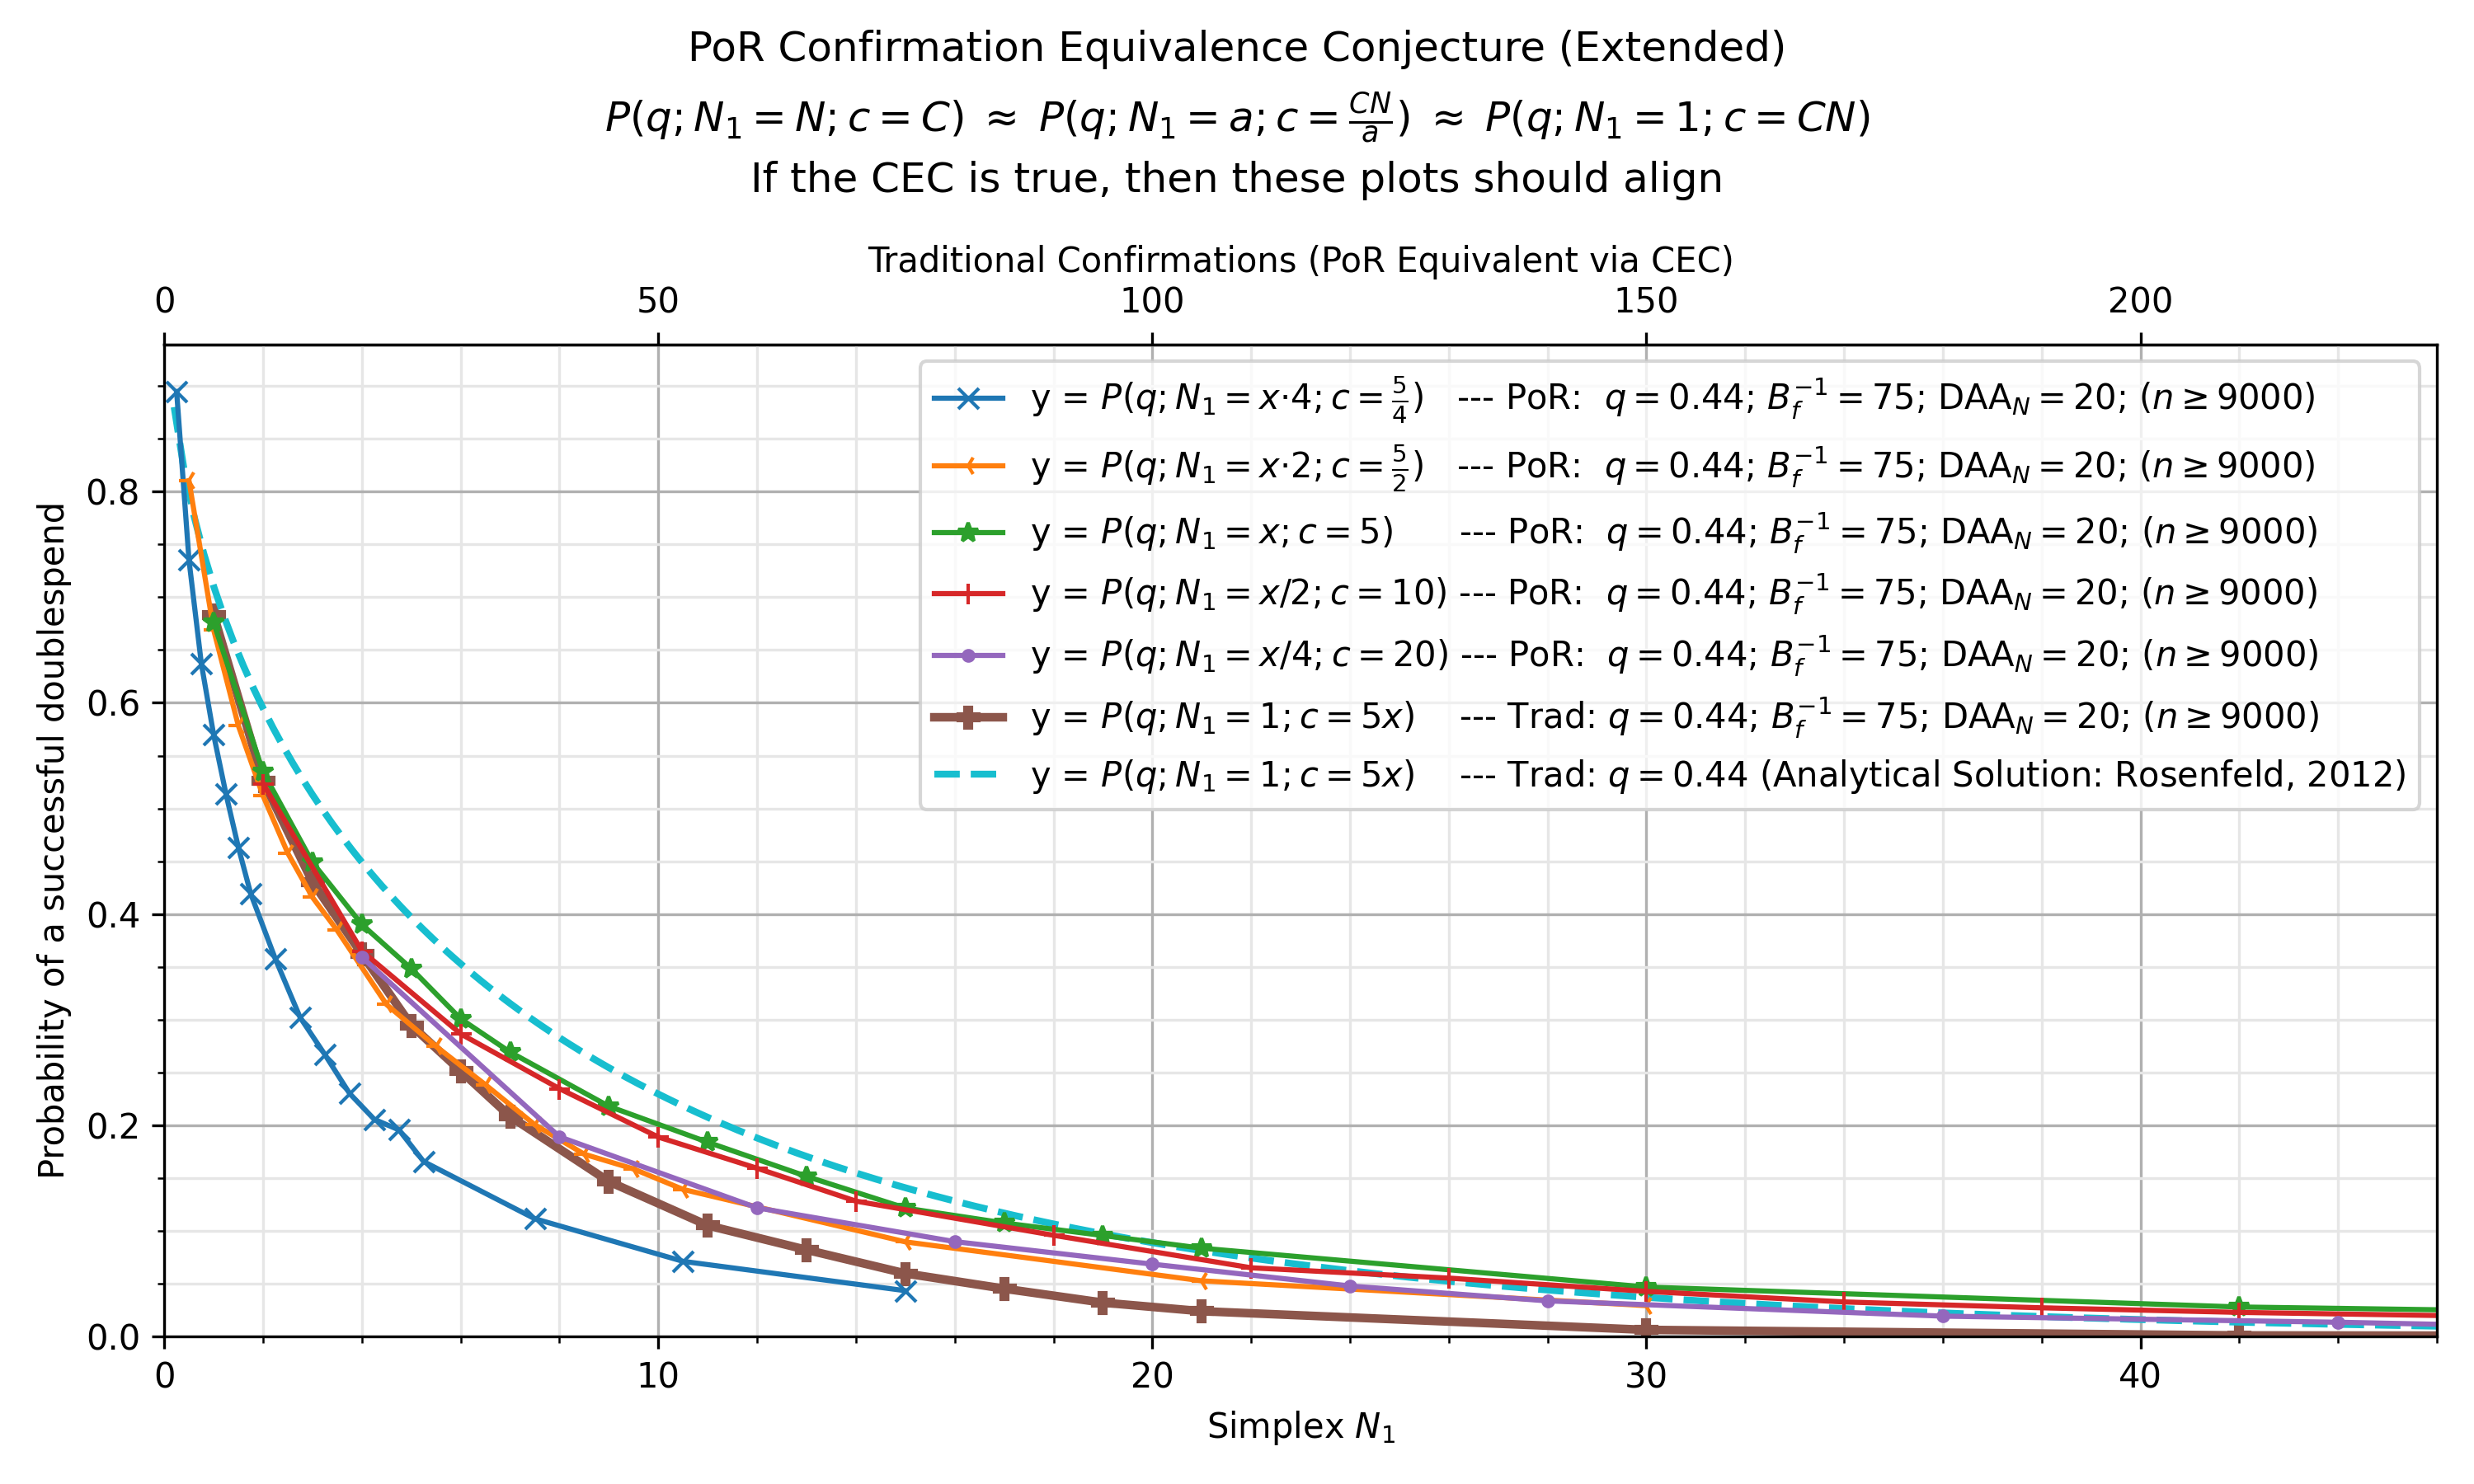

The data file committed next to this chart (first rows):
, kls=results&ty=por&q=0.44&ds=1.25&daa=20…, kls=results&ty=por&q=0.44&ds=2.5&daa=20&…, kls=results&ty=por&q=0.44&ds=5&daa=20&sc…, kls=results&ty=por&q=0.44&ds=10&daa=20&s…, kls=results&ty=por&q=0.44&ds=20&daa=20&s…, kls=results&ty=trad&q=0.44&ds=5&daa=20&s…, kls=analytical&ty=trad&q=0.44&ds=5.0&daa…
0.2, , , , , , , 0.88
0.25, 0.8948, , , , , , 
0.4, , , , , , , 0.8209
0.5, 0.7352, 0.8103, , , , , 
0.6, , , , , , , 0.7772
0.75, 0.6372, , , , , , 
0.8, , , , , , , 0.7412
1.0, 0.5696, 0.6689, 0.6757, , , 0.6833, 0.7103
1.2, , , , , , , 0.6828
1.25, 0.5134, , , , , , 
1.4, , , , , , , 0.658
1.5, 0.4631, 0.5782, , , , , 
1.6, , , , , , , 0.6353
1.75, 0.4192, , , , , , 
1.8, , , , , , , 0.6143
2.0, , 0.5119, 0.5345, 0.5233, , 0.5261, 0.5948
2.2, , , , , , , 0.5765
2.25, 0.3573, , , , , , 
2.4, , , , , , , 0.5593
2.5, , 0.4577, , , , , 
2.6, , , , , , , 0.543
2.75, 0.3021, , , , , , 
2.8, , , , , , , 0.5276
3.0, , 0.4159, 0.4489, , , 0.4303, 0.513
3.2, , , , , , , 0.499
3.25, 0.267, , , , , , 
3.4, , , , , , , 0.4857
3.5, , 0.3846, , , , , 
3.6, , , , , , , 0.473
3.75, 0.2302, , , , , , 
3.8, , , , , , , 0.4608
4.0, , , 0.3901, 0.365, 0.3592, 0.3622, 0.4491
4.2, , , , , , , 0.4378
4.25, 0.2057, , , , , , 
4.4, , , , , , , 0.427
4.5, , 0.3143, , , , , 
4.6, , , , , , , 0.4166
4.75, 0.1957, , , , , , 
4.8, , , , , , , 0.4065
5.0, , , 0.3483, , , 0.2947, 0.3968
5.2, , , , , , , 0.3874
5.25, 0.1657, , , , , , 
5.4, , , , , , , 0.3784
5.5, , 0.2748, , , , , 
5.6, , , , , , , 0.3696
5.8, , , , , , , 0.3611
6.0, , , 0.3008, 0.2866, , 0.2514, 0.3529
6.2, , , , , , , 0.3449
6.4, , , , , , , 0.3372
6.5, , 0.2384, , , , , 
6.6, , , , , , , 0.3297
6.8, , , , , , , 0.3224
7.0, , , 0.2693, , , 0.2084, 0.3154
7.2, , , , , , , 0.3085
7.4, , , , , , , 0.3018
7.5, 0.1116, 0.2006, , , , , 
7.6, , , , , , , 0.2953
7.8, , , , , , , 0.289
8.0, , , , 0.2347, 0.1891, , 0.2829
8.2, , , , , , , 0.2769
... 199 more rows
